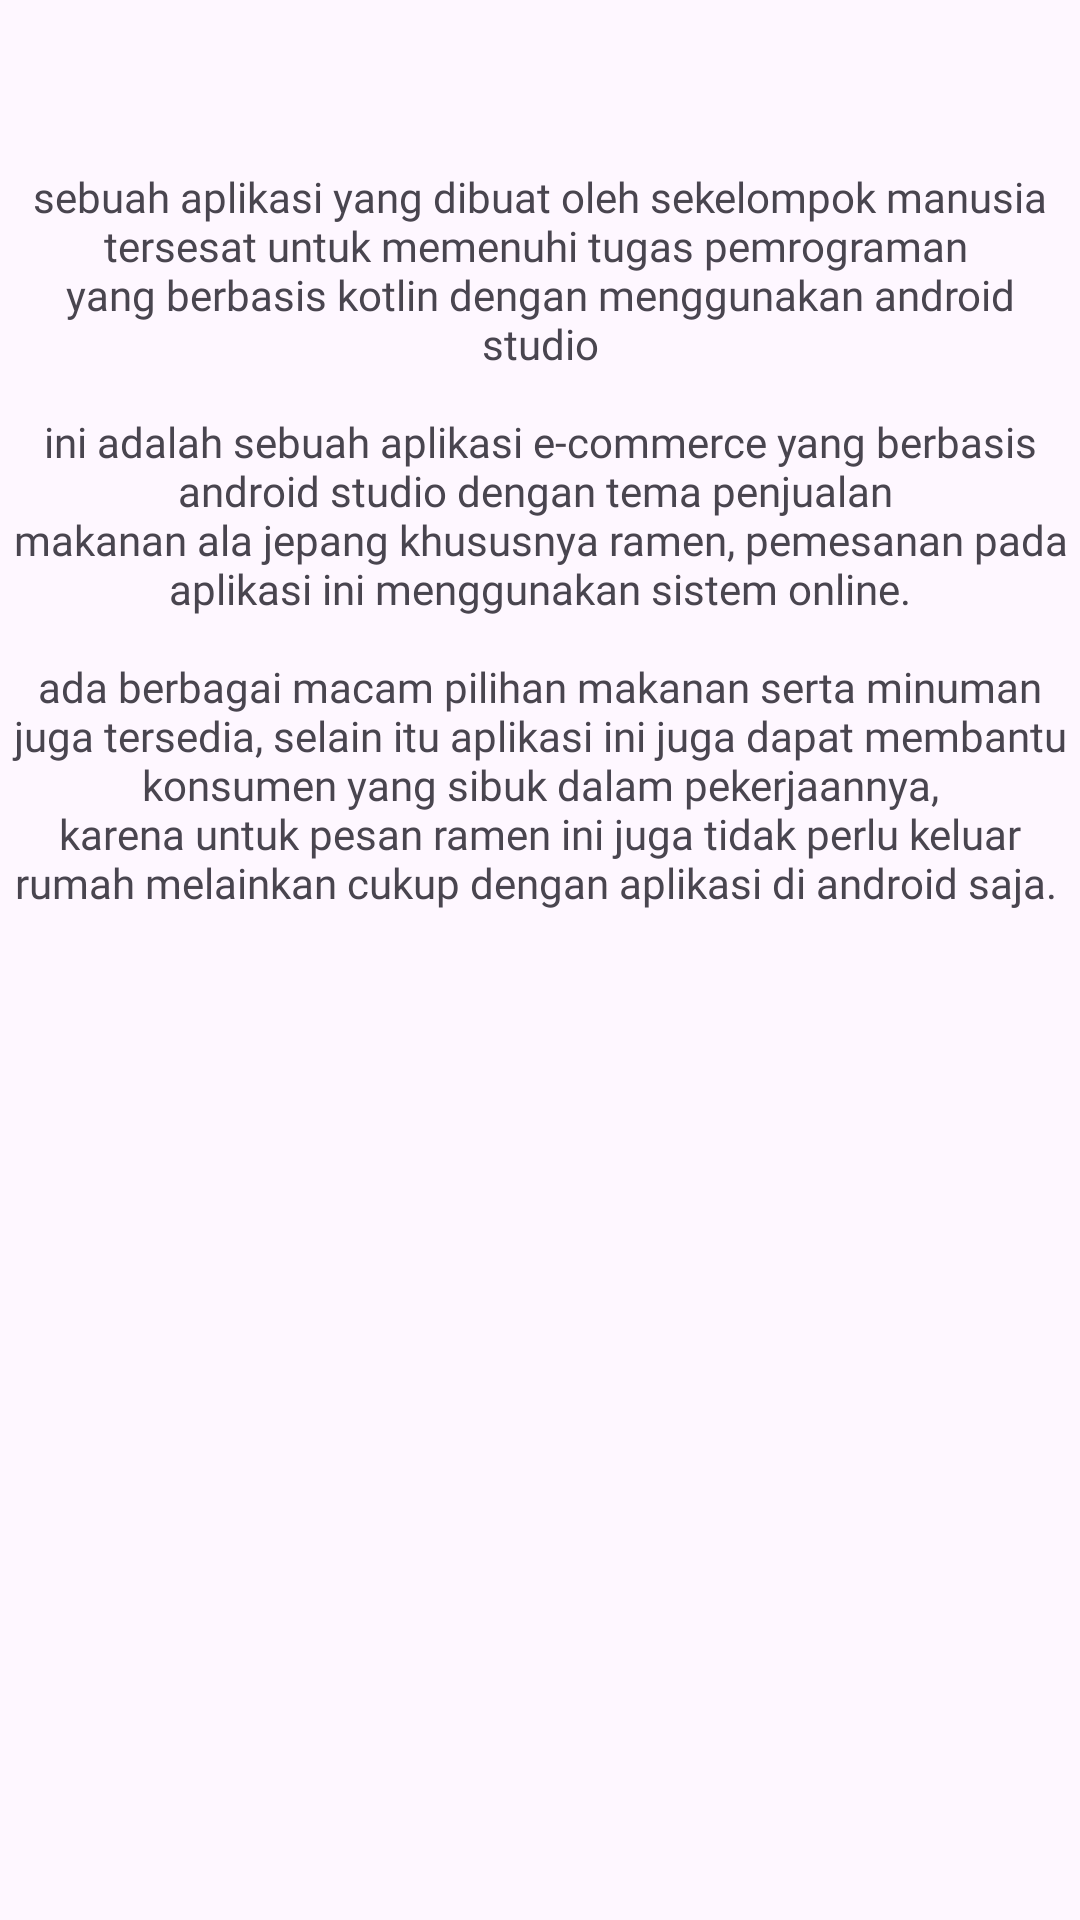

The Android layout XML behind this screen, and the referenced resources:
<!-- AndroidManifest.xml: application theme Theme.ProjectKoramen -->
<!-- res/layout/fragment_aboutus.xml -->
<?xml version="1.0" encoding="utf-8"?>
<FrameLayout xmlns:android="http://schemas.android.com/apk/res/android"
    xmlns:tools="http://schemas.android.com/tools"
    android:layout_width="match_parent"
    android:layout_height="match_parent"
    tools:context=".Fragment.AboutusFragment">

    <LinearLayout
        android:layout_width="match_parent"
        android:layout_height="match_parent"
        android:orientation="horizontal">

        <TextView
            android:layout_width="match_parent"
            android:layout_height="360dp"
            android:layout_marginStart="4dp"
            android:layout_marginEnd="4dp"
            android:fontFamily="@font/poppinsregular"
            android:gravity="center"
            android:text="@string/desc" />

        <TextView
            android:id="@+id/location"
            android:layout_width="wrap_content"
            android:layout_height="wrap_content" />
    </LinearLayout>

</FrameLayout>
<!-- resources referenced by this layout -->
<resources>
  <string name="desc">"sebuah aplikasi yang dibuat oleh sekelompok manusia tersesat untuk memenuhi tugas pemrograman \nyang berbasis kotlin dengan menggunakan android studio\n\nini adalah sebuah aplikasi e-commerce yang berbasis android studio dengan tema penjualan \nmakanan ala jepang khususnya ramen, pemesanan pada aplikasi ini menggunakan sistem online.\n\nada berbagai macam pilihan makanan serta minuman juga tersedia, selain itu aplikasi ini juga dapat membantu konsumen yang sibuk dalam pekerjaannya,\nkarena untuk pesan ramen ini juga tidak perlu keluar rumah melainkan cukup dengan aplikasi di android saja. "</string>
  <style name="Theme.ProjectKoramen" parent="Base.Theme.ProjectKoramen" />
  <style name="Base.Theme.ProjectKoramen" parent="Theme.Material3.DayNight.NoActionBar">
          
          
          <item name="colorPrimary">@color/purple_500</item>
          <item name="colorPrimaryVariant">@color/purple_700</item>
          <item name="colorOnPrimary">@color/white</item>
          
          <item name="colorSecondary">@color/teal_200</item>
          <item name="colorSecondaryVariant">@color/teal_700</item>
          <item name="colorOnSecondary">@color/black</item>
          
          <item name="android:statusBarColor">?attr/colorPrimary</item>
          
      </style>
  <color name="purple_500">#D3B398</color>
  <color name="purple_700">#A7727D</color>
  <color name="white">#FFFFFFFF</color>
  <color name="teal_200">#FF03DAC5</color>
  <color name="teal_700">#FF018786</color>
  <color name="black">#FF000000</color>
</resources>
